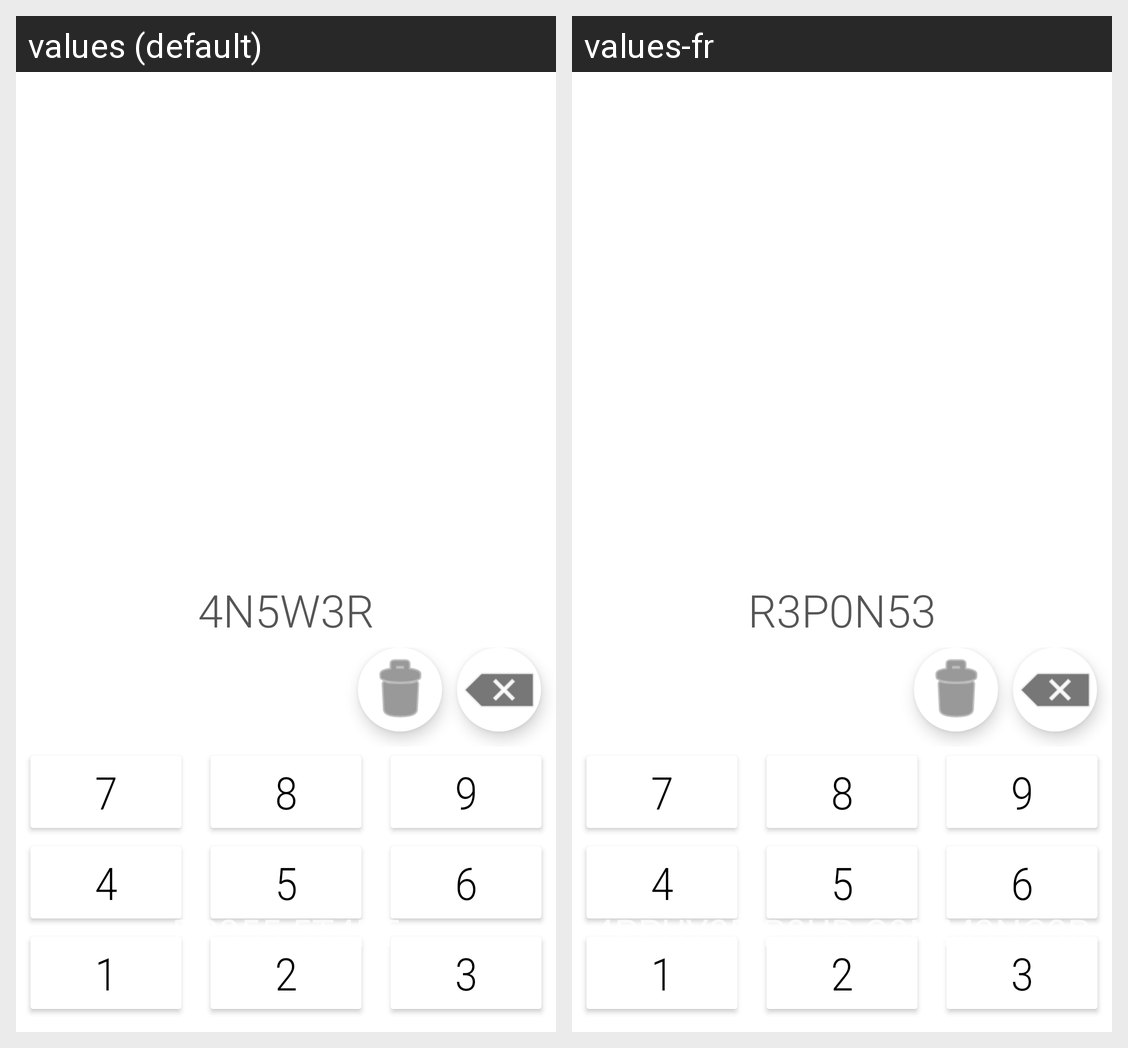

Locale-by-locale string values for the Android screen shown in this grid:
Android screen res/layout/activity_game.xml rendered under 2 locales, left to right: values (default), values-fr. Device: Nexus 5 (rendered at 1080×1920; each locale shown at half size, 540×960, under a caption strip naming it); theme Theme.Calculator.
Strings drawn on this screen, with the default value and each locale's value (text and hints the layout hard-codes, and strings that could not be matched under every locale, appear in the picture but are not listed):

answer
  values: 4N5W3R
  values-fr: R3P0N53

seven
  values: 7
  values-fr: 7  [not translated; the default value is used]

height
  values: 8
  values-fr: 8  [not translated; the default value is used]

nine
  values: 9
  values-fr: 9  [not translated; the default value is used]

four
  values: 4
  values-fr: 4  [not translated; the default value is used]

five
  values: 5
  values-fr: 5  [not translated; the default value is used]

six
  values: 6
  values-fr: 6  [not translated; the default value is used]

one
  values: 1
  values-fr: 1  [not translated; the default value is used]

two
  values: 2
  values-fr: 2  [not translated; the default value is used]

three
  values: 3
  values-fr: 3  [not translated; the default value is used]

press_start
  values: PR355 5T4RT
  values-fr: 4PPUY3R P0UR C0MM3NC3R
